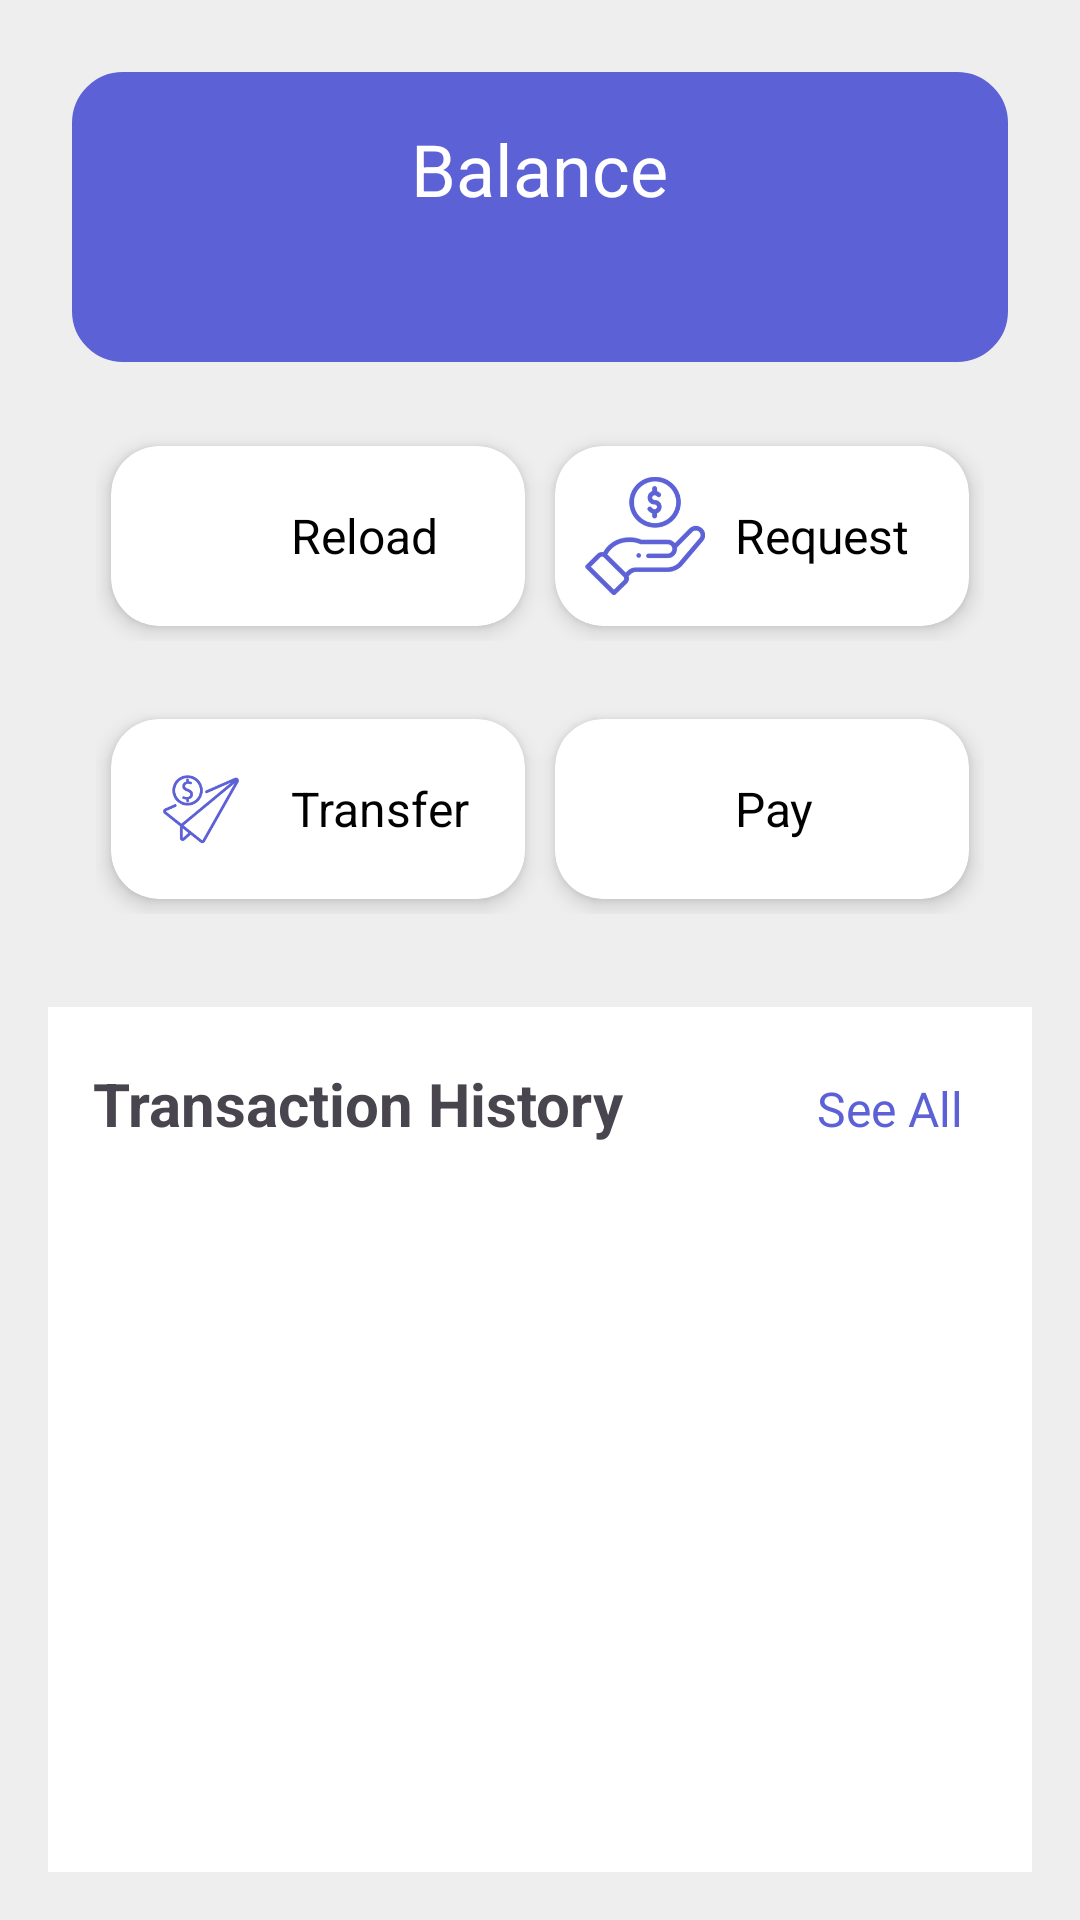

Reconstruct the res/layout file that produces this screen, plus the resources it refers to.
<!-- AndroidManifest.xml: application theme Theme.PaymentApp -->
<!-- res/layout/fragment_home.xml -->
<FrameLayout xmlns:android="http://schemas.android.com/apk/res/android"
    xmlns:app="http://schemas.android.com/apk/res-auto"
    xmlns:tools="http://schemas.android.com/tools"
    android:layout_width="match_parent"
    android:layout_height="match_parent"
    android:background="@color/gray"
    tools:context=".HomeFragment">

    <LinearLayout
        android:layout_width="match_parent"
        android:layout_height="match_parent"
        android:orientation="vertical"
        android:padding="16dp">

        <LinearLayout
            android:layout_width="match_parent"
            android:layout_height="wrap_content"
            android:layout_marginBottom="5dp"
            android:orientation="vertical"
            android:padding="8dp">

            <LinearLayout
                android:layout_width="match_parent"
                android:layout_height="wrap_content"
                android:layout_marginBottom="5dp"
                android:background="@drawable/balance_background"
                android:gravity="center"
                android:orientation="vertical"

                android:padding="16dp">

                <TextView
                    android:layout_width="wrap_content"
                    android:layout_height="wrap_content"
                    android:gravity="center"
                    android:text="@string/balance"
                    android:textAlignment="center"
                    android:textColor="@color/white"
                    android:textSize="24sp" />

                <TextView
                    android:id="@+id/balance_amount"
                    android:layout_width="wrap_content"
                    android:layout_height="wrap_content"
                    android:gravity="center"
                    android:textAlignment="center"
                    android:textColor="@color/white"
                    android:textSize="24sp" />
            </LinearLayout>

            <LinearLayout
                android:layout_width="match_parent"
                android:layout_height="wrap_content"
                android:layout_marginTop="10dp"
                android:layout_marginBottom="5dp"
                android:orientation="horizontal"
                android:padding="8dp"
                android:weightSum="2">

                <androidx.cardview.widget.CardView
                    android:id="@+id/reload_button"
                    android:layout_width="0dp"
                    android:layout_height="wrap_content"
                    android:layout_margin="5dp"
                    android:layout_weight="1"
                    app:cardBackgroundColor="@color/white"
                    app:cardCornerRadius="16dp"
                    app:cardElevation="4dp">

                    <LinearLayout
                        android:layout_width="match_parent"
                        android:layout_height="wrap_content"
                        android:gravity="center_vertical"
                        android:orientation="horizontal"
                        android:padding="10dp">

                        <ImageView
                            android:layout_width="40dp"
                            android:layout_height="40dp"
                            android:layout_marginEnd="10dp"
                            android:src="@drawable/add"
                            app:tint="@color/indigo" />

                        <TextView
                            android:layout_width="wrap_content"
                            android:layout_height="wrap_content"
                            android:text="@string/reload"
                            android:textColor="@color/black"
                            android:textSize="16sp" />
                    </LinearLayout>
                </androidx.cardview.widget.CardView>

                <androidx.cardview.widget.CardView
                    android:id="@+id/request_button"
                    android:layout_width="0dp"
                    android:layout_height="wrap_content"
                    android:layout_margin="5dp"
                    android:layout_weight="1"
                    app:cardBackgroundColor="@color/white"
                    app:cardCornerRadius="16dp"
                    app:cardElevation="4dp">

                    <LinearLayout
                        android:layout_width="match_parent"
                        android:layout_height="wrap_content"
                        android:gravity="center_vertical"
                        android:orientation="horizontal"
                        android:padding="10dp">

                        <ImageView
                            android:layout_width="40dp"
                            android:layout_height="40dp"
                            android:layout_marginEnd="10dp"
                            android:src="@drawable/request"
                            app:tint="@color/indigo" />

                        <TextView
                            android:layout_width="wrap_content"
                            android:layout_height="wrap_content"
                            android:text="@string/request"
                            android:textColor="@color/black"
                            android:textSize="16sp" />
                    </LinearLayout>
                </androidx.cardview.widget.CardView>
            </LinearLayout>

            <LinearLayout
                android:layout_width="match_parent"
                android:layout_height="wrap_content"
                android:layout_marginBottom="10dp"
                android:orientation="horizontal"
                android:padding="8dp"
                android:weightSum="2">

                <androidx.cardview.widget.CardView
                    android:id="@+id/transfer_button"
                    android:layout_width="0dp"
                    android:layout_height="wrap_content"
                    android:layout_margin="5dp"
                    android:layout_weight="1"
                    app:cardBackgroundColor="@color/white"
                    app:cardCornerRadius="16dp"
                    app:cardElevation="4dp">

                    <LinearLayout
                        android:layout_width="match_parent"
                        android:layout_height="wrap_content"
                        android:gravity="center_vertical"
                        android:orientation="horizontal"
                        android:padding="10dp">

                        <ImageView
                            android:layout_width="40dp"
                            android:layout_height="40dp"
                            android:layout_marginEnd="10dp"
                            android:src="@drawable/transfer"
                            app:tint="@color/indigo" />

                        <TextView
                            android:layout_width="wrap_content"
                            android:layout_height="wrap_content"
                            android:text="@string/transfer"
                            android:textColor="@color/black"
                            android:textSize="16sp" />
                    </LinearLayout>
                </androidx.cardview.widget.CardView>

                <androidx.cardview.widget.CardView
                    android:id="@+id/pay_button"
                    android:layout_width="0dp"
                    android:layout_height="wrap_content"
                    android:layout_margin="5dp"
                    android:layout_weight="1"
                    app:cardBackgroundColor="@color/white"
                    app:cardCornerRadius="16dp"
                    app:cardElevation="4dp">

                    <LinearLayout
                        android:layout_width="match_parent"
                        android:layout_height="wrap_content"
                        android:gravity="center_vertical"
                        android:orientation="horizontal"
                        android:padding="10dp">

                        <ImageView
                            android:layout_width="40dp"
                            android:layout_height="40dp"
                            android:layout_marginEnd="10dp"
                            android:src="@drawable/pay"
                            app:tint="@color/indigo" />

                        <TextView
                            android:layout_width="wrap_content"
                            android:layout_height="wrap_content"
                            android:text="@string/pay"
                            android:textColor="@color/black"
                            android:textSize="16sp" />
                    </LinearLayout>
                </androidx.cardview.widget.CardView>
            </LinearLayout>


        </LinearLayout>

        <LinearLayout
            android:layout_width="match_parent"
            android:layout_height="320dp"
            android:background="@color/white"
            android:orientation="vertical"
            android:padding="15dp">

            <LinearLayout
                android:layout_width="match_parent"
                android:layout_height="wrap_content"
                android:orientation="horizontal">

                <TextView
                    android:layout_width="0dp"
                    android:layout_height="wrap_content"
                    android:layout_weight="1"
                    android:text="@string/transaction_history"
                    android:textSize="20sp"
                    android:textStyle="bold" />

                <TextView
                    android:id="@+id/see_all_button"
                    android:layout_width="wrap_content"
                    android:layout_height="wrap_content"
                    android:clickable="true"
                    android:focusable="true"
                    android:minHeight="48dp"
                    android:padding="8dp"
                    android:text="@string/see_all"
                    android:textColor="@color/indigo"
                    android:textSize="16sp" />
            </LinearLayout>

            <androidx.recyclerview.widget.RecyclerView
                android:id="@+id/transaction_list"
                android:layout_width="match_parent"
                android:layout_height="match_parent" />

        </LinearLayout>
    </LinearLayout>

</FrameLayout>
<!-- resources referenced by this layout -->
<resources>
  <color name="black">#FF000000</color>
  <color name="gray">#eeeeee</color>
  <color name="indigo">#5C62D6</color>
  <color name="white">#FFFFFFFF</color>
  <!-- drawable balance_background (drawable) -->
  <?xml version="1.0" encoding="utf-8"?>
  <shape xmlns:android="http://schemas.android.com/apk/res/android">
  
      <solid
          android:color="@color/indigo"/>
      <corners
          android:radius="16dp" />
      <stroke
          android:width="2dp"
          android:color="@color/indigo"/>
  
  </shape>
  <!-- drawable request: png bitmap (drawable, 34001 bytes) -->
  <!-- drawable transfer: png bitmap (drawable, 10427 bytes) -->
  <string name="balance">Balance</string>
  <string name="pay">Pay</string>
  <string name="reload">Reload</string>
  <string name="request">Request</string>
  <string name="see_all">See All</string>
  <string name="transaction_history">Transaction History</string>
  <string name="transfer">Transfer</string>
  <style name="Theme.PaymentApp" parent="Base.Theme.PaymentApp" />
  <style name="Base.Theme.PaymentApp" parent="Theme.Material3.DayNight.NoActionBar">
          
          <item name="colorPrimary">@color/indigo</item>
      </style>
</resources>
